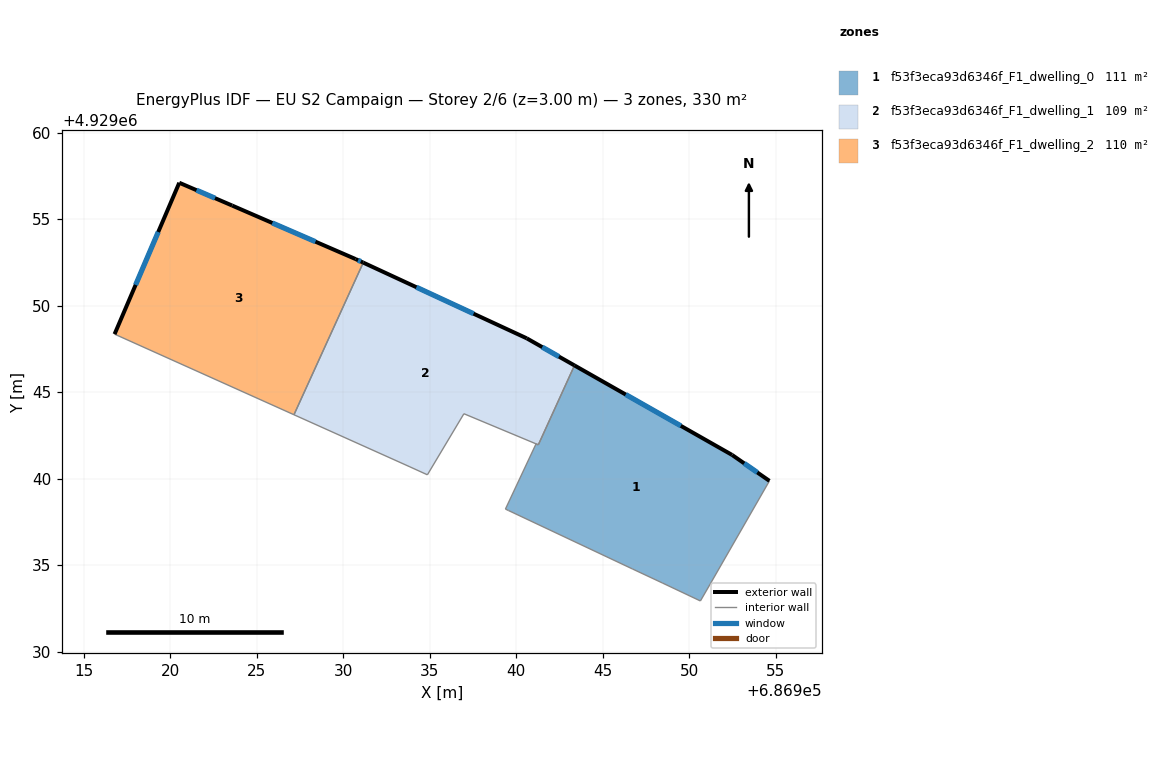
=== STOREY PLAN SPEC (per zone: floor XY polygon, exterior-wall plan segments, windows/doors) ===
zone 1: f53f3eca93d6346f_F1_dwelling_0  (110.9 m²)
  floor: (686952.47, 4929041.37) (686954.63, 4929039.87) (686951.23, 4929033.95) (686950.64, 4929032.93) (686948.44, 4929033.97) (686946.71, 4929034.78) (686939.54, 4929038.16) (686939.37, 4929038.24) (686941.14, 4929042.01) (686941.27, 4929041.95) (686943.36, 4929046.54)
  exterior wall: (686952.47, 4929041.37) – (686943.36, 4929046.54)  [10.5 m]
    window: (686949.51, 4929043.05) – (686946.32, 4929044.86)  [3.8 m²]
  exterior wall: (686954.63, 4929039.87) – (686952.47, 4929041.37)  [2.6 m]
    window: (686953.93, 4929040.36) – (686953.17, 4929040.88)  [1.0 m²]
  interior walls: 9
zone 2: f53f3eca93d6346f_F1_dwelling_1  (109.5 m²)
  floor: (686940.60, 4929048.11) (686943.36, 4929046.54) (686941.27, 4929041.95) (686941.14, 4929042.01) (686936.97, 4929043.75) (686934.86, 4929040.22) (686933.85, 4929040.68) (686927.15, 4929043.69) (686931.15, 4929052.48)
  exterior wall: (686940.60, 4929048.11) – (686931.15, 4929052.48)  [10.4 m]
    window: (686937.53, 4929049.53) – (686934.23, 4929051.06)  [3.8 m²]
  exterior wall: (686943.36, 4929046.54) – (686940.60, 4929048.11)  [3.2 m]
    window: (686942.46, 4929047.05) – (686941.50, 4929047.60)  [1.2 m²]
  interior walls: 7
zone 3: f53f3eca93d6346f_F1_dwelling_2  (110.2 m²)
  floor: (686930.71, 4929052.69) (686931.15, 4929052.48) (686927.15, 4929043.69) (686916.78, 4929048.35) (686920.52, 4929057.10) (686923.58, 4929055.78)
  exterior wall: (686930.71, 4929052.69) – (686923.58, 4929055.78)  [7.8 m]
    window: (686928.39, 4929053.69) – (686925.90, 4929054.77)  [2.8 m²]
  exterior wall: (686931.15, 4929052.48) – (686930.71, 4929052.69)  [0.5 m]
    window: (686931.01, 4929052.55) – (686930.85, 4929052.62)  [0.2 m²]
  exterior wall: (686920.52, 4929057.10) – (686916.78, 4929048.35)  [9.5 m]
    window: (686919.30, 4929054.25) – (686918.00, 4929051.20)  [3.5 m²]
  exterior wall: (686923.58, 4929055.78) – (686920.52, 4929057.10)  [3.3 m]
    window: (686922.58, 4929056.21) – (686921.52, 4929056.67)  [1.2 m²]
  interior walls: 2

=== DERIVED (storey summary) ===
Building: EU S2 Campaign
Storey: 2 of 6  (floor level z = 3.00 m)
Storey gross floor area: 330.5 m²
Zones on this storey: 3
  - f53f3eca93d6346f_F1_dwelling_0: floor 110.9 m²; exterior wall 13.1 m (39.3 m²); 2 window(s) 4.8 m²; WWR 12.2%
  - f53f3eca93d6346f_F1_dwelling_1: floor 109.5 m²; exterior wall 13.6 m (40.8 m²); 2 window(s) 5.0 m²; WWR 12.2%
  - f53f3eca93d6346f_F1_dwelling_2: floor 110.2 m²; exterior wall 21.1 m (63.3 m²); 4 window(s) 7.7 m²; WWR 12.2%
Zone adjacency (shared interzone walls):
  - f53f3eca93d6346f_F1_dwelling_0 ↔ f53f3eca93d6346f_F1_dwelling_1
  - f53f3eca93d6346f_F1_dwelling_1 ↔ f53f3eca93d6346f_F1_dwelling_2